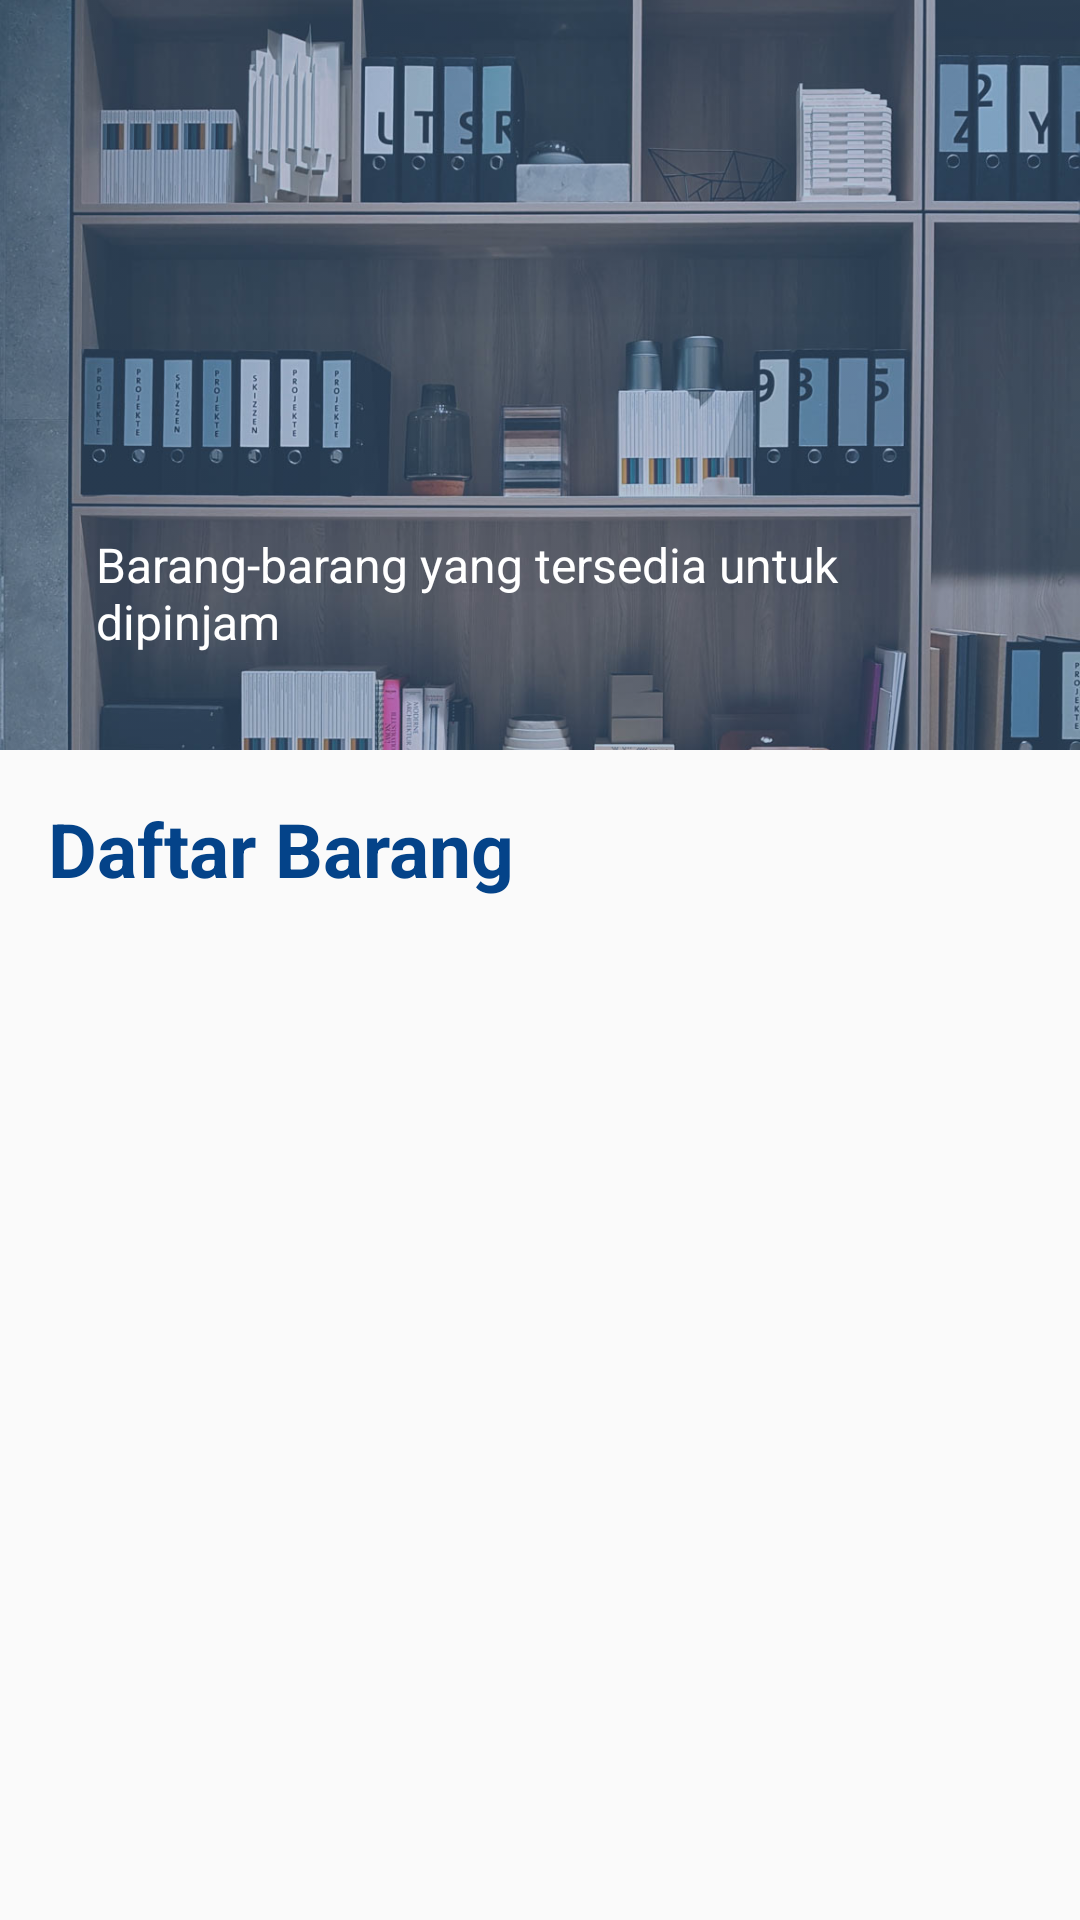

The Android layout XML behind this screen, and the referenced resources:
<!-- AndroidManifest.xml: application theme AppTheme.NoActionBar -->
<!-- res/layout/fragment_barang.xml -->
<?xml version="1.0" encoding="utf-8"?>
<android.support.design.widget.CoordinatorLayout xmlns:android="http://schemas.android.com/apk/res/android"
    xmlns:app="http://schemas.android.com/apk/res-auto"
    xmlns:tools="http://schemas.android.com/tools"
    android:layout_width="match_parent"
    android:layout_height="match_parent"
    tools:context=".BarangFragment">

    
    <android.support.design.widget.AppBarLayout
        android:layout_width="match_parent"
        android:layout_height="@dimen/app_bar_height"
        android:fitsSystemWindows="true"
        android:theme="@style/AppTheme.NoActionBar.AppBarOverlay">

        <android.support.design.widget.CollapsingToolbarLayout
            android:layout_width="match_parent"
            android:layout_height="match_parent"
            app:contentScrim="@color/colorPrimary"
            app:expandedTitleGravity="bottom|start"
            app:expandedTitleTextAppearance="@style/AppTheme.TitleText"
            app:expandedTitleMarginBottom="80dp"
            app:layout_scrollFlags="scroll|exitUntilCollapsed|snap"
            android:fitsSystemWindows="true">

            <ImageView
                android:layout_marginTop="-30dp"
                android:layout_width="match_parent"
                android:layout_height="match_parent"
                app:layout_collapseMode="pin"
                android:alpha="0.7"
                android:src="@drawable/shelf"
                android:scaleType="centerCrop"/>

            <TextView
                android:layout_width="match_parent"
                android:layout_height="wrap_content"
                android:text="@string/barang_tagline"
                android:textSize="16sp"
                android:textColor="#fff"
                android:layout_margin="@dimen/subtitle_margin"
                android:layout_marginBottom="@dimen/text_margin"
                app:layout_collapseMode="parallax"
                app:layout_collapseParallaxMultiplier="0.3"
                android:layout_gravity="bottom"/>

            <android.support.v7.widget.Toolbar
                android:layout_width="match_parent"
                android:layout_height="?attr/actionBarSize"
                android:id="@+id/toolbar"
                android:theme="@style/AppTheme.NoActionBar.AppBarOverlay"
                app:layout_collapseMode="pin"
                app:titleTextAppearance="@style/AppTheme.TitleText"
                app:popupTheme="@style/AppTheme.NoActionBar.PopupOverlay">

            </android.support.v7.widget.Toolbar>

        </android.support.design.widget.CollapsingToolbarLayout>

    </android.support.design.widget.AppBarLayout>

    <android.support.v4.widget.NestedScrollView
        android:layout_width="match_parent"
        android:layout_height="match_parent"
        app:layout_behavior="@string/appbar_scrolling_view_behavior">

        <LinearLayout
            android:layout_width="match_parent"
            android:layout_height="wrap_content"
            android:layout_marginTop="@dimen/text_margin"
            android:orientation="vertical">

            <TextView
                android:layout_width="match_parent"
                android:layout_height="wrap_content"
                android:layout_marginStart="@dimen/text_margin"
                android:layout_marginEnd="@dimen/text_margin"
                android:text="Daftar Barang"
                android:textAppearance="@style/heading1"/>

            <android.support.v7.widget.RecyclerView
                android:layout_width="match_parent"
                android:layout_height="wrap_content"
                android:scrollbars="vertical"
                android:id="@+id/recyclerview_inventaris"/>

        </LinearLayout>

    </android.support.v4.widget.NestedScrollView>

</android.support.design.widget.CoordinatorLayout>
<!-- resources referenced by this layout -->
<resources>
  <color name="colorPrimary">#044389</color>
  <dimen name="app_bar_height">250dp</dimen>
  <dimen name="subtitle_margin">32dp</dimen>
  <dimen name="text_margin">16dp</dimen>
  <!-- drawable shelf: jpg bitmap (drawable, 162352 bytes) -->
  <string name="barang_tagline">Barang-barang yang tersedia untuk dipinjam</string>
  <style name="AppTheme.NoActionBar.AppBarOverlay" parent="ThemeOverlay.AppCompat.Dark.ActionBar">
          <item name="colorPrimary">@color/colorPrimary</item>
          <item name="colorPrimaryDark">@color/colorPrimaryDark</item>
          <item name="colorAccent">@color/colorAccent</item>
          <item name="android:textColor">@color/colorPrimary</item>
          <item name="android:textStyle">normal</item>
      </style>
  <style name="AppTheme.NoActionBar.PopupOverlay" parent="ThemeOverlay.AppCompat.Dark">
      </style>
  <style name="AppTheme.TitleText">
          <item name="android:textStyle">normal</item>
          <item name="android:textSize">50sp</item>
          <item name="android:textColor">?android:textColorPrimary</item>
      </style>
  <style name="heading1">
          <item name="android:textSize">25sp</item>
          <item name="android:textStyle">bold</item>
          <item name="android:textColor">@color/colorPrimary</item>
      </style>
  <style name="AppTheme.NoActionBar" parent="Theme.AppCompat.Light.DarkActionBar">
          
          <item name="colorPrimary">@color/colorPrimary</item>
          <item name="colorPrimaryDark">@color/colorPrimaryDark</item>
          <item name="colorAccent">@color/colorAccent</item>
          <item name="windowNoTitle">true</item>
      </style>
  <color name="colorPrimaryDark">#044389</color>
  <color name="colorAccent">#fe9000</color>
</resources>
